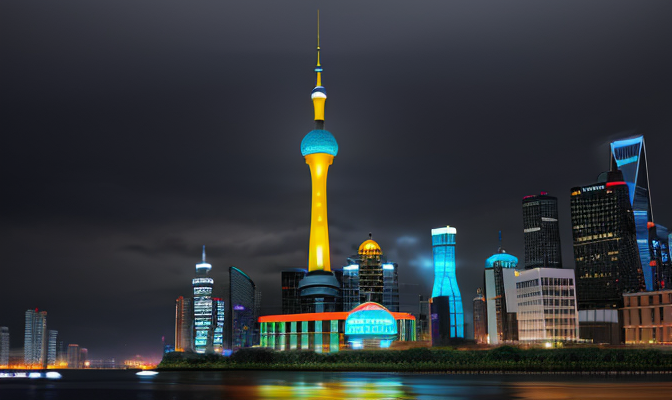
Generation parameters embedded in this image by AUTOMATIC1111 Stable Diffusion web UI or a fork of it (Forge, ...) (PNG 'parameters' text chunk):
urban architecture
Steps: 40, Sampler: DPM++ SDE Karras, CFG scale: 7, Seed: 1828018965, Size: 675x400, Model hash: d819c8be6b, Model: majicmixRealistic_v4, ControlNet 0: "preprocessor: canny, model: control_v11p_sd15_canny [d14c016b], weight: 1, starting/ending: (0, 1), resize mode: Resize and Fill, pixel perfect: True, control mode: ControlNet is more important, preprocessor params: (512, 100, 200)"